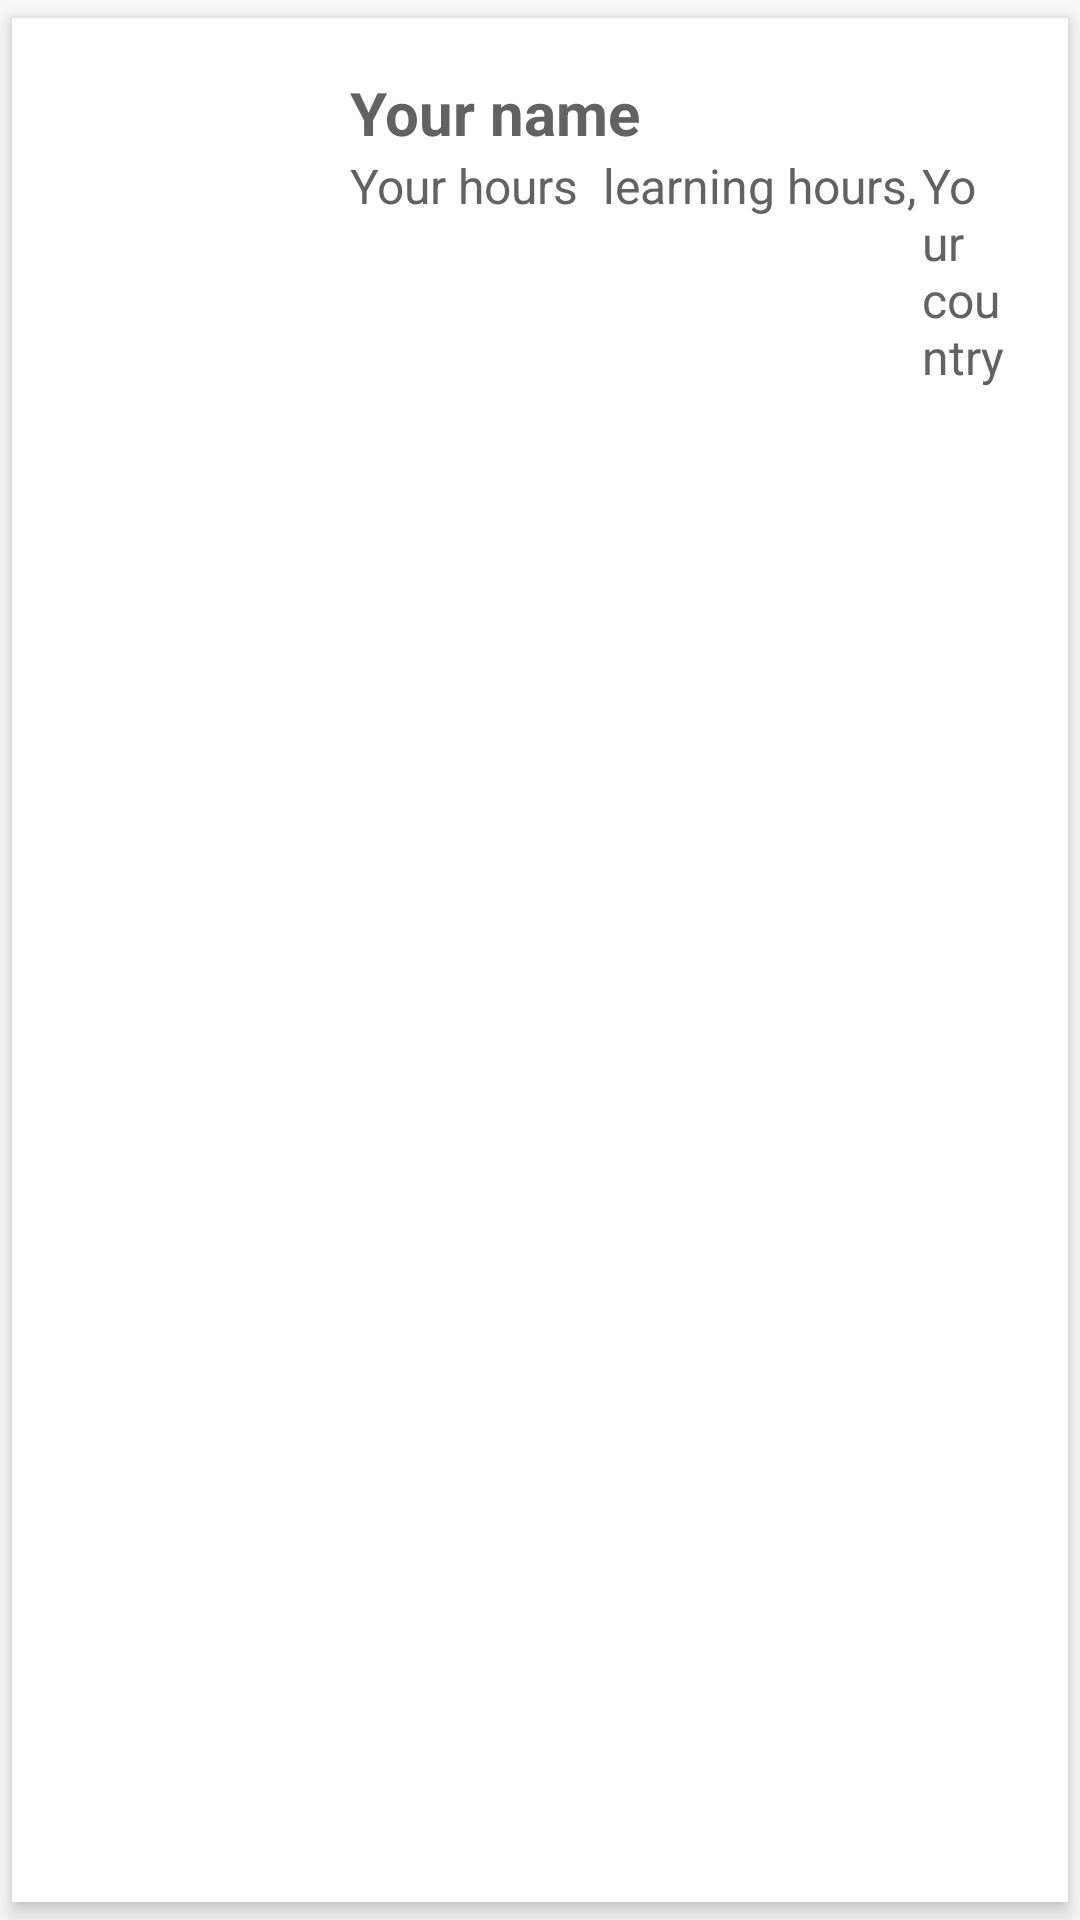

Android layout source for this screen:
<!-- AndroidManifest.xml: application theme AppTheme.NoActionBar -->
<!-- res/layout/learner_item.xml -->
<?xml version="1.0" encoding="utf-8"?>
<androidx.cardview.widget.CardView
    xmlns:android="http://schemas.android.com/apk/res/android"
    xmlns:app="http://schemas.android.com/apk/res-auto"
    android:layout_width="match_parent"
    android:layout_height="wrap_content"
    app:cardCornerRadius="0dp"
    app:cardElevation="@dimen/dimens_4"
    app:cardUseCompatPadding="true"
    app:contentPadding="@dimen/dimens_8"
    >
<LinearLayout

    android:layout_width="match_parent"
    android:layout_height="wrap_content"
    android:orientation="horizontal"
    android:weightSum="100"
    android:layout_marginTop="10dp"
    android:layout_marginHorizontal="10dp">


    <ImageView
        android:id="@+id/image"
        android:layout_width="0dp"
        android:layout_height="80dp"
        android:layout_weight="30"
        android:paddingRight="16dp"
        android:paddingLeft="16dp"
        android:src="@drawable/top_earner"

        />

    <LinearLayout
        android:layout_width="0dp"
        android:layout_height="wrap_content"
        android:layout_weight="70"
        android:orientation="vertical"
        android:layout_gravity="center"

        >

        <TextView
            android:id="@+id/name"
            android:layout_width="match_parent"
            android:layout_height="wrap_content"
            android:text="Your name"
            android:textStyle="bold"
            android:textColor="@color/colorTextDefault"
            android:textSize="@dimen/dimens_20" />

        <LinearLayout
            android:layout_width="match_parent"
            android:layout_height="wrap_content"
            android:orientation="horizontal"

            >

            <TextView
                android:id="@+id/hours"
                android:layout_width="wrap_content"
                android:layout_height="wrap_content"
                android:text="Your hours "
                android:paddingRight="4dp"
                android:textColor="@color/colorTextDefault"
                android:textSize="@dimen/name_size"
                />
            <TextView
                android:id="@+id/role"
                android:layout_width="wrap_content"
                android:layout_height="wrap_content"
                android:text="@string/learning_hours"
                android:paddingRight="2dp"
                android:textColor="@color/colorTextDefault"
                android:textSize="@dimen/name_size" />

            <TextView
                android:id="@+id/country"
                android:layout_width="wrap_content"
                android:paddingRight="2dp"
                android:layout_height="wrap_content"
                android:text="Your country"

                android:textColor="@color/colorTextDefault"
                android:textSize="@dimen/name_size" />
        </LinearLayout>
    </LinearLayout>


</LinearLayout>
</androidx.cardview.widget.CardView>
<!-- resources referenced by this layout -->
<resources>
  <color name="colorTextDefault">#626262</color>
  <dimen name="dimens_20">20dp</dimen>
  <dimen name="dimens_4">4dp</dimen>
  <dimen name="dimens_8">8dp</dimen>
  <dimen name="name_size">16dp</dimen>
  <string name="learning_hours">learning hours,</string>
  <style name="AppTheme.NoActionBar">
          <item name="windowActionBar">false</item>
          <item name="windowNoTitle">true</item>
      </style>
</resources>
